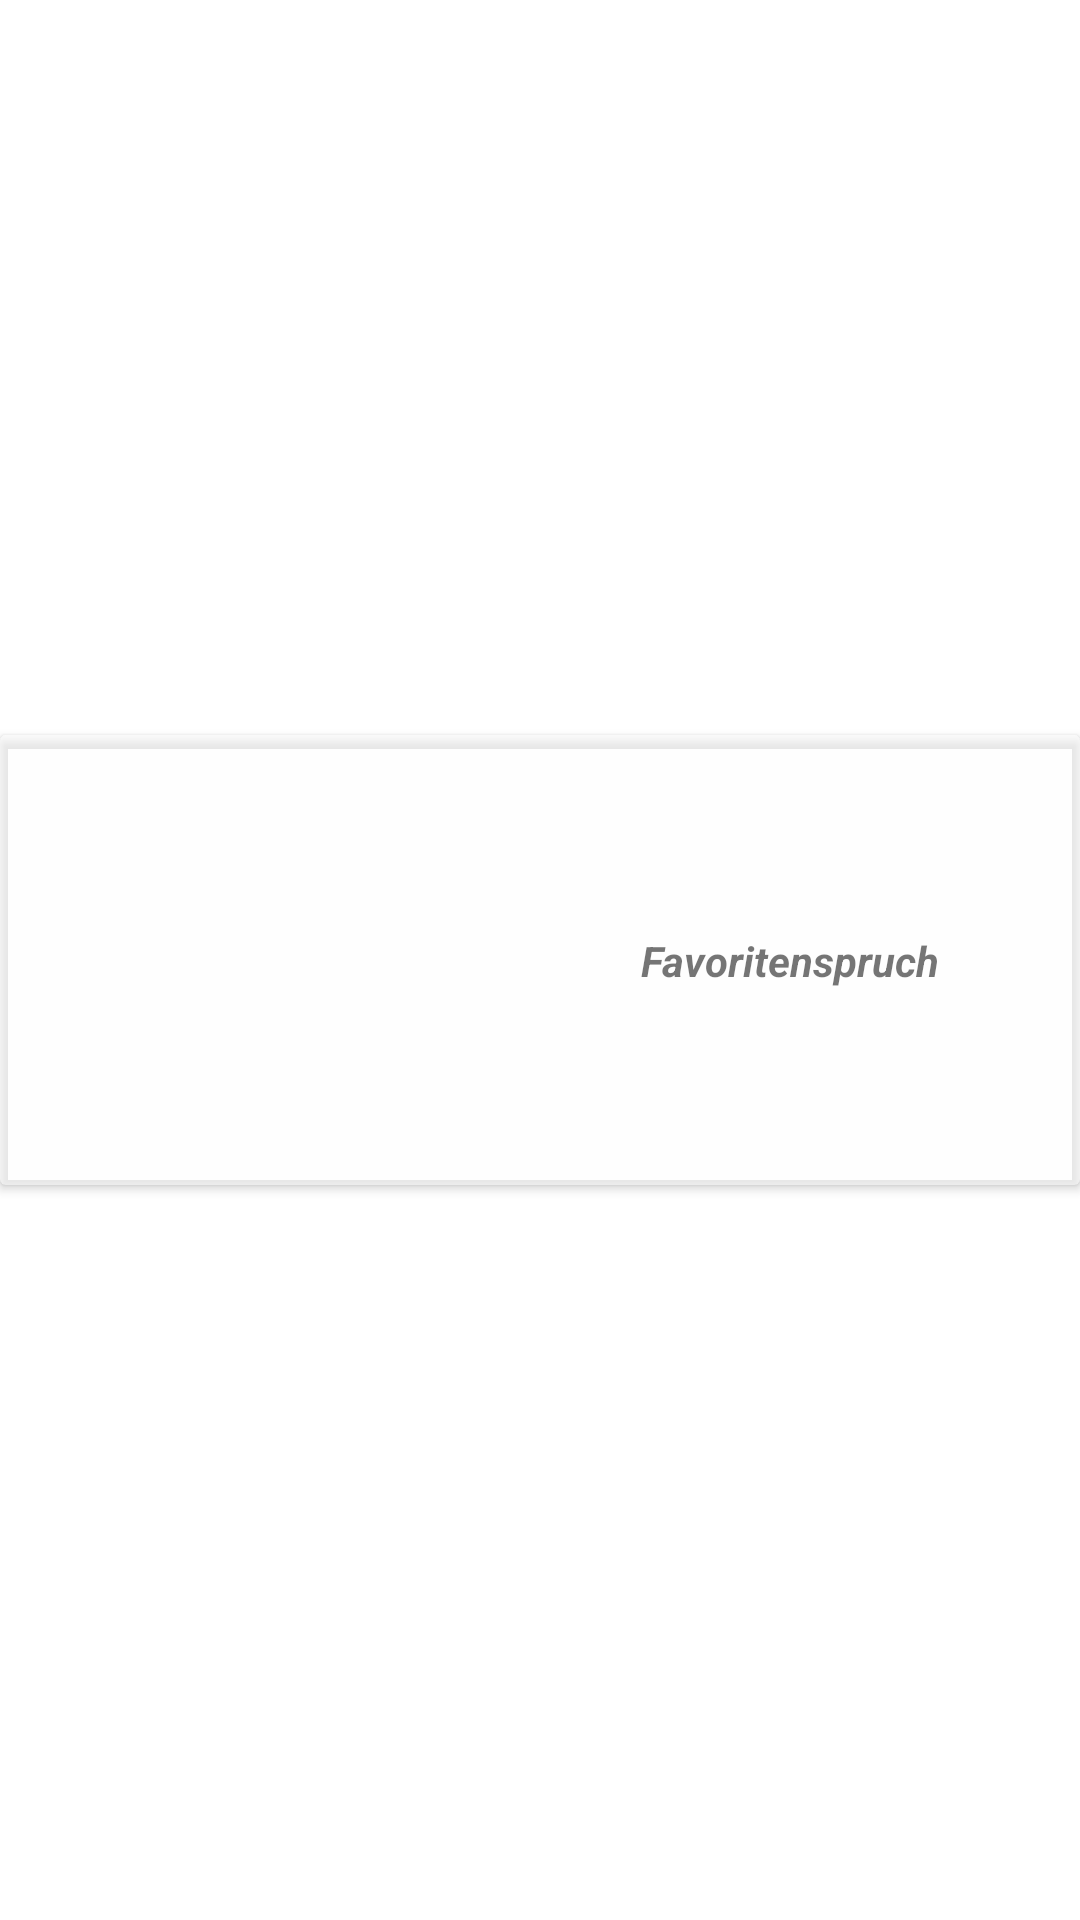

Android layout source for this screen:
<!-- AndroidManifest.xml: application theme Theme.My_Motivation -->
<!-- res/layout/favorititem.xml -->
<?xml version="1.0" encoding="utf-8"?>
<androidx.constraintlayout.widget.ConstraintLayout xmlns:android="http://schemas.android.com/apk/res/android"
    xmlns:app="http://schemas.android.com/apk/res-auto"
    xmlns:tools="http://schemas.android.com/tools"
    android:layout_width="match_parent"
    android:layout_height="wrap_content"
    android:layout_margin="8dp">

    <androidx.cardview.widget.CardView
        android:id="@+id/cardView"
        android:layout_width="0dp"
        android:layout_height="wrap_content"
        app:cardBackgroundColor="#88FEFEFE"
        app:layout_constraintBottom_toBottomOf="parent"
        app:layout_constraintEnd_toEndOf="parent"
        app:layout_constraintStart_toStartOf="parent"
        app:layout_constraintTop_toTopOf="parent">

        <androidx.constraintlayout.widget.ConstraintLayout
            android:layout_width="match_parent"
            android:layout_height="wrap_content">

            <ImageView
                android:id="@+id/favourite_pic"
                android:layout_width="150dp"
                android:layout_height="150dp"
                android:layout_marginStart="16dp"
                app:layout_constraintBottom_toBottomOf="parent"
                app:layout_constraintStart_toStartOf="parent"
                app:layout_constraintTop_toTopOf="parent"
                app:layout_constraintVertical_bias="0.0"
                tools:srcCompat="@tools:sample/avatars" />

            <TextView
                android:id="@+id/favourite_txt"
                android:layout_width="0dp"
                android:layout_height="wrap_content"
                android:layout_marginStart="16dp"
                android:layout_marginEnd="16dp"
                android:gravity="center"
                android:text="Favoritenspruch"
                android:textStyle="bold|italic"
                app:layout_constraintBottom_toBottomOf="parent"
                app:layout_constraintEnd_toEndOf="parent"
                app:layout_constraintStart_toEndOf="@+id/favourite_pic"
                app:layout_constraintTop_toTopOf="parent" />
        </androidx.constraintlayout.widget.ConstraintLayout>

    </androidx.cardview.widget.CardView>

</androidx.constraintlayout.widget.ConstraintLayout>
<!-- resources referenced by this layout -->
<resources>
  <style name="Theme.My_Motivation" parent="Theme.MaterialComponents.DayNight.DarkActionBar">
          
          <item name="colorPrimary">@color/purple_500</item>
          <item name="colorPrimaryVariant">@color/purple_700</item>
          <item name="colorOnPrimary">@color/white</item>
          
          <item name="colorSecondary">@color/teal_200</item>
          <item name="colorSecondaryVariant">@color/teal_700</item>
          <item name="colorOnSecondary">@color/black</item>
          
          <item name="android:statusBarColor">?attr/colorPrimaryVariant</item>
          
      </style>
  <!-- not gathered from this repository: default colours our renderer supplied (Android Studio template values) -->
  <color name="purple_500">#FF6200EE</color>
  <color name="purple_700">#FF3700B3</color>
  <color name="teal_200">#FF03DAC5</color>
  <color name="teal_700">#FF018786</color>
  <color name="black">#FF000000</color>
  <color name="white">#FFFFFFFF</color>
</resources>
